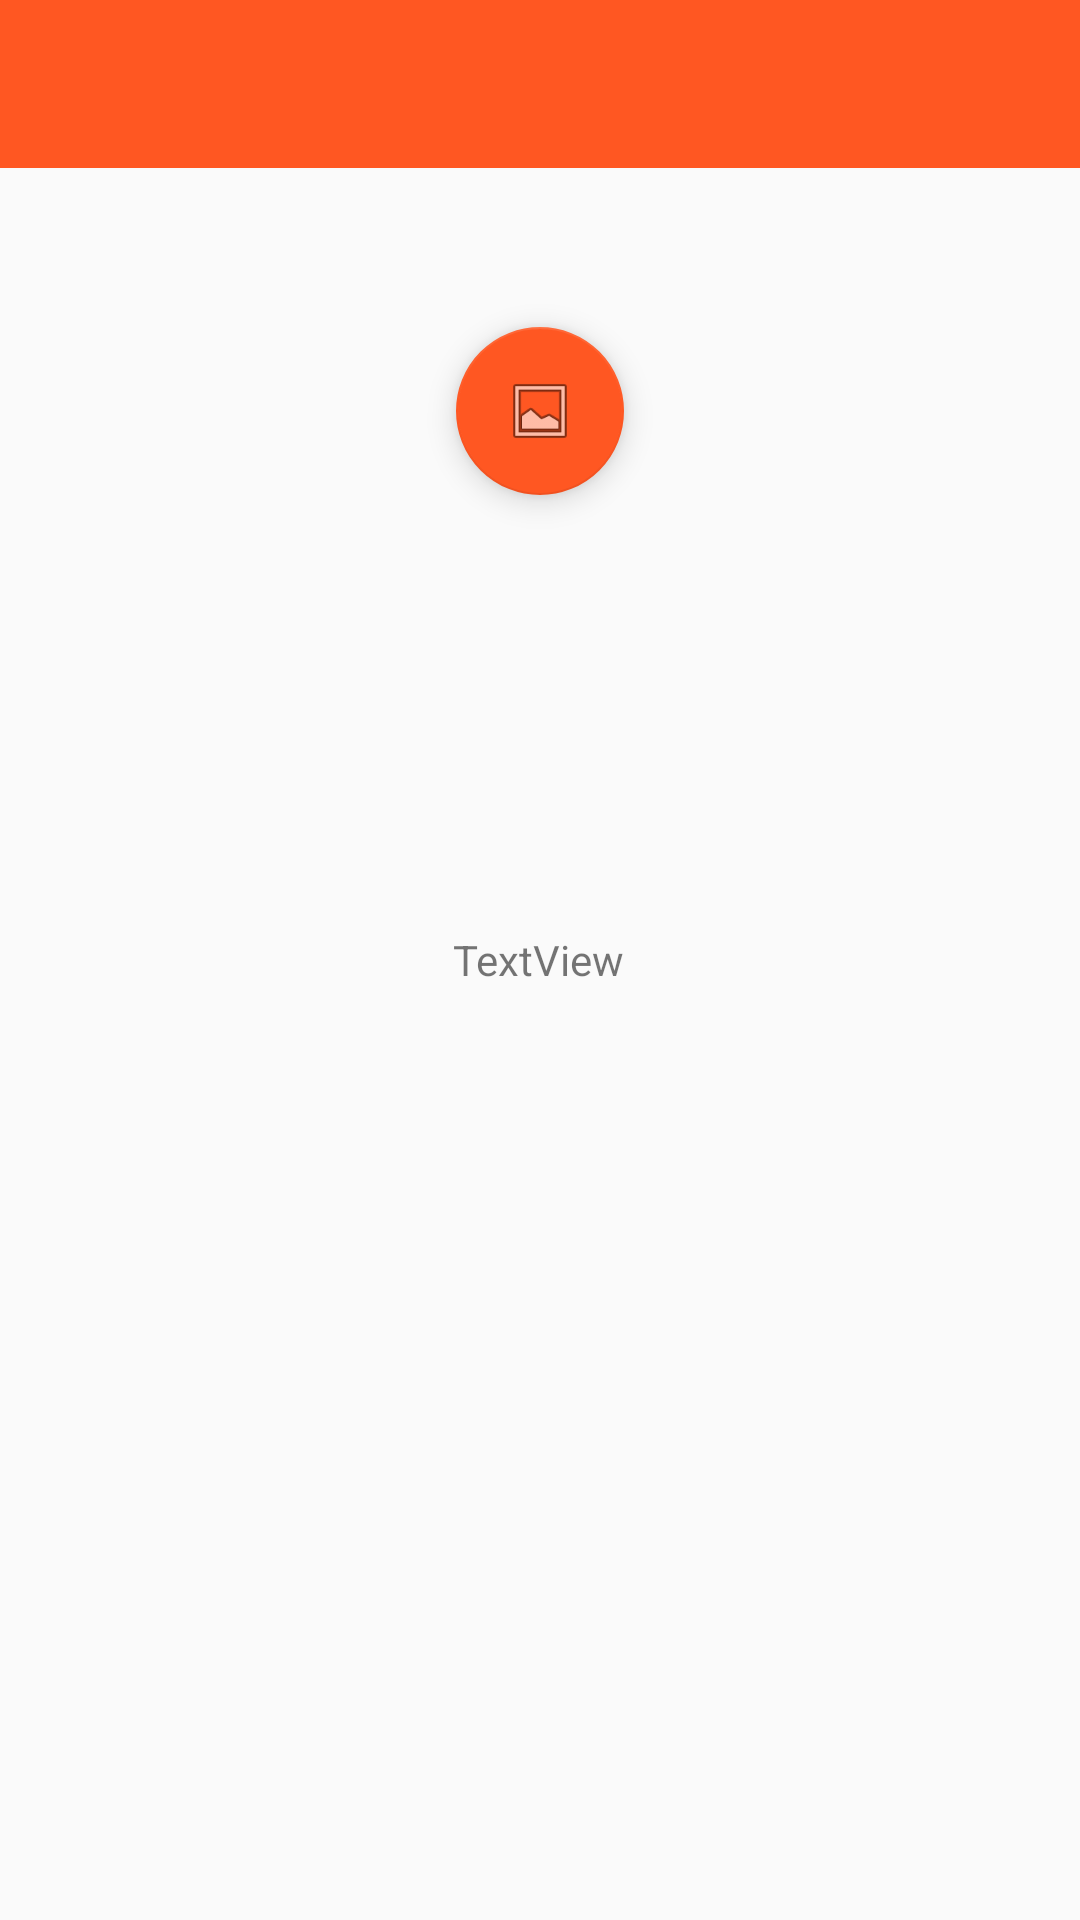

Android layout source for this screen:
<!-- AndroidManifest.xml: application theme MyMaterialTheme -->
<!-- res/layout/activity_toss.xml -->
<?xml version="1.0" encoding="utf-8"?>
<RelativeLayout xmlns:android="http://schemas.android.com/apk/res/android"
    xmlns:app="http://schemas.android.com/apk/res-auto"
    xmlns:tools="http://schemas.android.com/tools"
    android:id="@+id/activity_toss"
    android:layout_width="match_parent"
    android:layout_height="match_parent"
    tools:context="com.ptlearnpoint.mathtest.TossActivity">

    <include layout="@layout/toolbar">

    </include>

    <android.support.design.widget.FloatingActionButton
        android:layout_width="300dp"
        android:layout_height="200dp"
        app:fabSize="normal"
        android:clickable="true"
        app:srcCompat="@android:drawable/ic_menu_gallery"
        android:layout_marginTop="109dp"
        android:id="@+id/btn_toss"
        android:layout_centerHorizontal="true" />

    <TextView
        android:text="TextView"
        android:layout_width="wrap_content"
        android:layout_height="wrap_content"
        android:layout_centerVertical="true"
        android:layout_alignRight="@+id/btn_toss"
        android:layout_alignEnd="@+id/btn_toss"
        android:id="@+id/txt_toss_result" />


</RelativeLayout>
<!-- res/layout/toolbar.xml (included above) -->
<?xml version="1.0" encoding="utf-8"?>
<android.support.v7.widget.Toolbar xmlns:android="http://schemas.android.com/apk/res/android"
    xmlns:local="http://schemas.android.com/apk/res-auto"
    xmlns:app="http://schemas.android.com/apk/res-auto"
    android:id="@+id/toolbar"
    android:layout_width="match_parent"
    android:layout_height="wrap_content"
    android:minHeight="?attr/actionBarSize"
    android:background="@color/colorAccent"
    app:layout_scrollFlags="scroll|enterAlways"
    local:theme="@style/ThemeOverlay.AppCompat.Dark.ActionBar"
    local:popupTheme="@style/ThemeOverlay.AppCompat.Light" />
<!-- resources referenced by this layout -->
<resources>
  <color name="colorAccent">#ff5722</color>
  <style name="MyMaterialTheme" parent="MyMaterialTheme.Base">
  
      </style>
  <style name="MyMaterialTheme.Base" parent="Theme.AppCompat.Light.NoActionBar">
          <item name="windowNoTitle">true</item>
          <item name="windowActionBar">false</item>
          <item name="colorPrimary">@color/colorPrimary</item>
          <item name="colorPrimaryDark">@color/colorPrimaryDark</item>
          <item name="colorAccent">@color/colorAccent</item>
  
  
      </style>
  <color name="colorPrimary">#ff5722</color>
  <color name="colorPrimaryDark">#ff6e40</color>
</resources>
